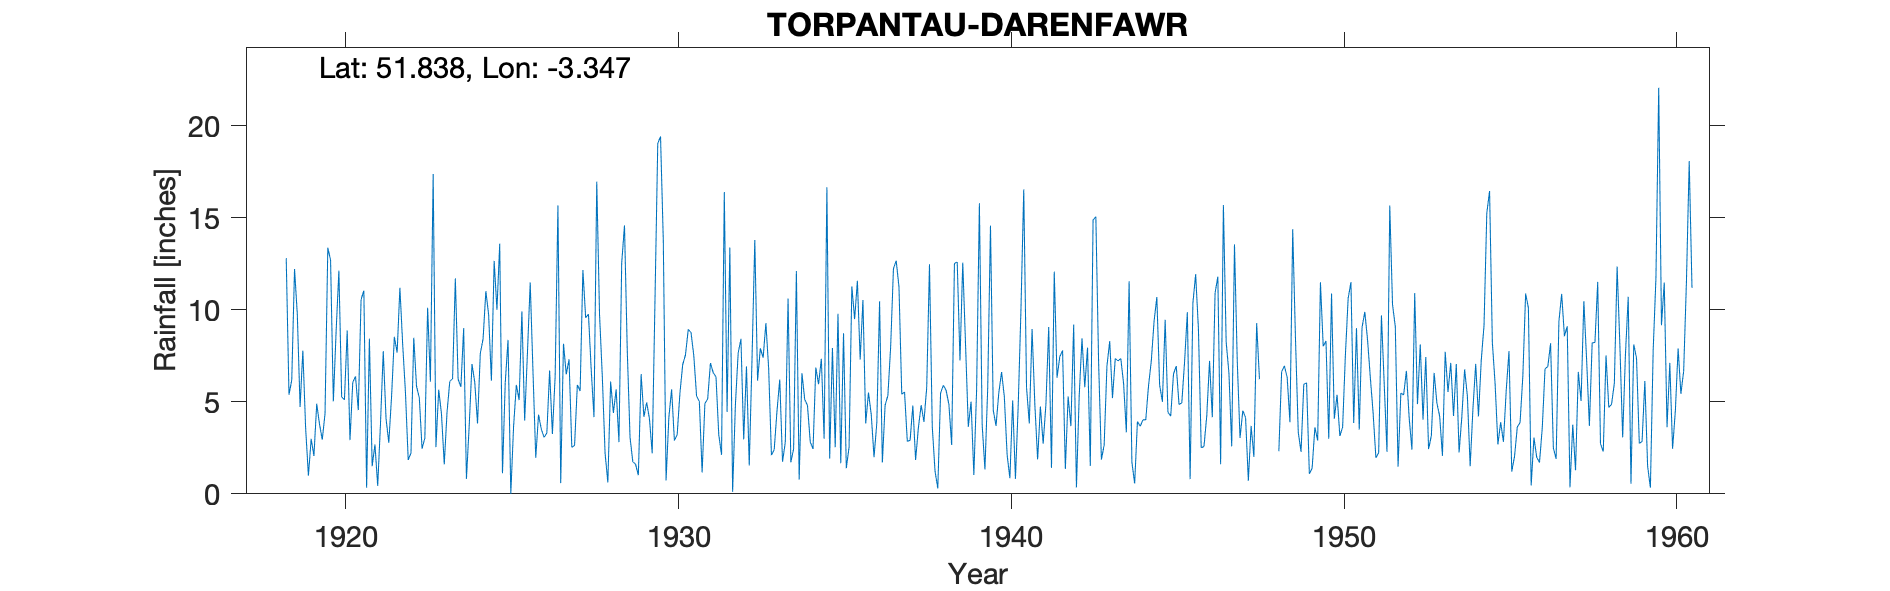

The table this chart was drawn from, first rows:
TORPANTAU-DARENFAWR, , , , , , , , , , , , , , , , , , , , , , , 
Grid ref, SO073164, Long, -3.347, Lat, 51.84, Elevation, 1172, ft., , , , , , , , , , , , , , , 
Station no, 4179, , , , , , , , , , , , , , , , , , , , , , 
, 1910, 1911, 1912, 1913, 1914, 1915, 1916, 1917, 1918, 1919, 1920, 1921, 1922, 1923, 1924, 1925, 1926, 1927, 1928, 1929, 1930, 1931, 1932
January, , , , , , , , , , 9.76, 12.7, 11.04, 7.67, 6.09, 9, 10, 11.48, 8.15, 16.96, 3.07, 13.77, 5.31, 13.38
February, , , , , , , , , , 4.72, 5.02, 0.33, 11.19, 17.37, 0.81, 13.58, 6.64, 6.49, 9.75, 1.74, 0.73, 5.02, 0.11
March, , , , , , , , , , 7.78, 8.82, 8.43, 8.13, 2.54, 3.71, 1.12, 1.96, 7.31, 6.39, 1.6, 4.15, 1.16, 4.83
April, , , , , , , , , , 3.59, 12.12, 1.5, 5.52, 5.65, 7.05, 6.05, 4.3, 2.53, 2.21, 1.01, 5.68, 4.91, 7.65
May, , , , , , , , , , 0.99, 5.26, 2.68, 1.84, 4.34, 6.06, 8.36, 3.51, 2.63, 0.62, 6.5, 2.9, 5.15, 8.42
June, , , , , , , , , , 2.98, 5.11, 0.43, 2.22, 1.6, 3.82, 0, 3.07, 5.92, 6.1, 4.18, 3.21, 7.1, 2.96
July, , , , , , , , , , 2.06, 8.87, 3.81, 8.48, 4.43, 7.63, 3.65, 3.3, 5.58, 4.39, 4.97, 5.47, 6.58, 6.92
August, , , , , , , , , , 4.89, 2.92, 7.75, 5.84, 6.11, 8.41, 5.92, 6.7, 12.16, 5.67, 4.08, 7.02, 6.36, 1.54
September, , , , , , , , , 12.8, 3.79, 6.06, 4.09, 5.22, 6.25, 11.01, 5.09, 3.25, 9.56, 2.81, 2.2, 7.55, 3.21, 7.35
October, , , , , , , , , 5.39, 2.94, 6.38, 2.78, 2.45, 11.7, 9.74, 9.91, 6.4, 9.76, 12.54, 10.5, 8.93, 2.12, 13.79
November, , , , , , , , , 6.18, 4.35, 4.55, 5.3, 3.03, 6.23, 6.14, 3.98, 15.66, 6.74, 14.58, 19.03, 8.76, 16.39, 6.15
December, , , , , , , , , 12.21, 13.37, 10.55, 8.53, 10.11, 5.8, 12.65, 7.66, 0.58, 4.17, 7.8, 19.41, 7.5, 4.45, 7.91
Total, , , , , , , , , , 61.22, 88.36, 56.67, 71.7, 78.11, 86.03, 75.32, 66.85, 81, 89.82, 78.29, 75.67, 67.76, 81.01
NGR is from 1950s record and is near Dar…, , , , , , , , , , , , , , , , , , , , , , , 
